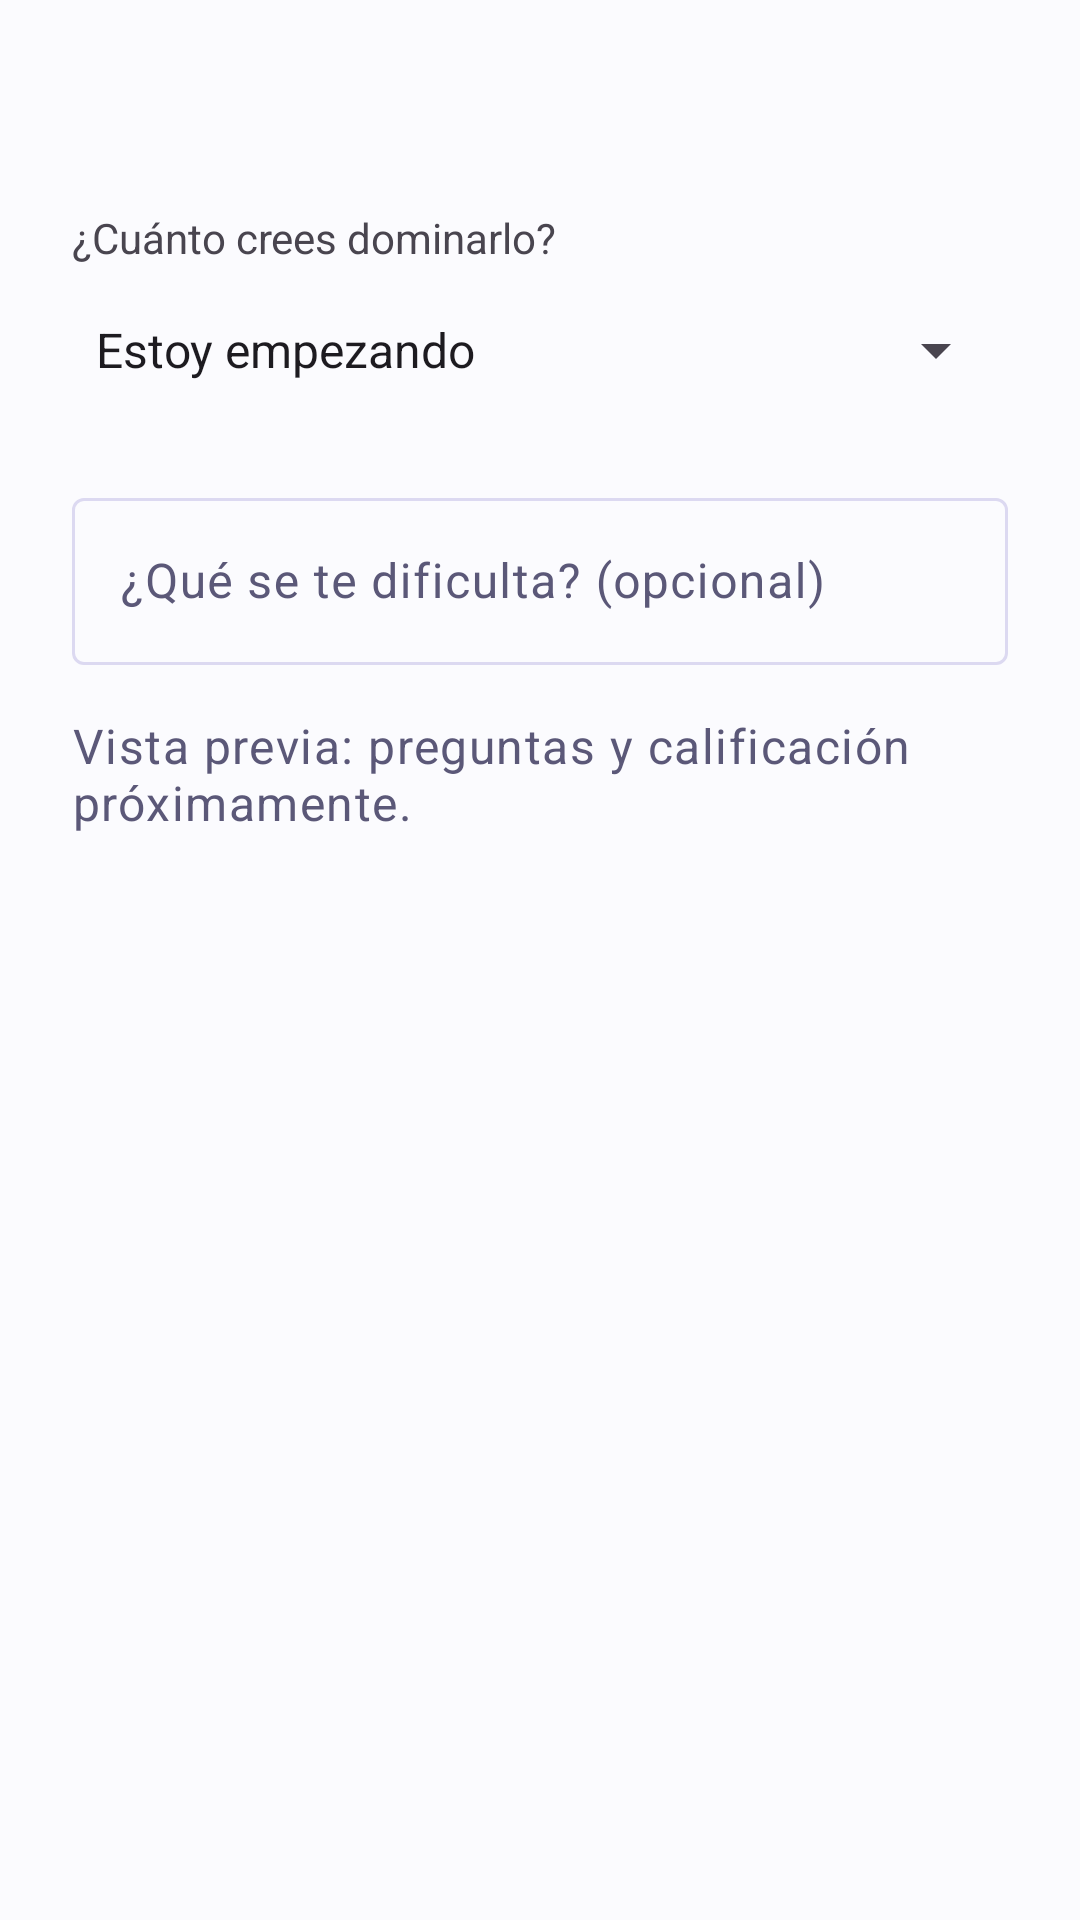

Write the Android layout XML for this screen, with the resource values it uses.
<!-- AndroidManifest.xml: application theme Theme.Dubalin -->
<!-- res/layout/dialog_exam_preview.xml -->
<?xml version="1.0" encoding="utf-8"?>
<ScrollView xmlns:android="http://schemas.android.com/apk/res/android" xmlns:app="http://schemas.android.com/apk/res-auto" android:layout_width="match_parent" android:layout_height="wrap_content">
    <LinearLayout android:layout_width="match_parent" android:layout_height="wrap_content" android:padding="24dp" android:orientation="vertical">
        <TextView android:id="@+id/topic" android:layout_width="match_parent" android:layout_height="wrap_content" android:textAppearance="@style/TextAppearance.Material3.TitleMedium"/>
        <TextView android:layout_width="match_parent" android:layout_height="wrap_content" android:layout_marginTop="24dp" android:labelFor="@id/mastery" android:text="@string/ui_level_question"/>
        <Spinner android:id="@+id/mastery" android:layout_width="match_parent" android:layout_height="wrap_content" android:minHeight="56dp" android:entries="@array/ui_mastery"/>
        <com.google.android.material.textfield.TextInputLayout style="@style/Widget.Material3.TextInputLayout.OutlinedBox" android:layout_width="match_parent" android:layout_height="wrap_content" android:layout_marginTop="16dp" android:hint="@string/ui_difficulty_hint">
            <com.google.android.material.textfield.TextInputEditText android:id="@+id/difficulty" android:layout_width="match_parent" android:layout_height="wrap_content" android:inputType="textMultiLine" android:maxLength="500"/>
        </com.google.android.material.textfield.TextInputLayout>
        <TextView android:layout_width="match_parent" android:layout_height="wrap_content" android:layout_marginTop="16dp" android:textAppearance="@style/TextAppearance.Dubalin.Body" android:text="@string/ui_exam_preview"/>
    </LinearLayout>
</ScrollView>
<!-- resources referenced by this layout -->
<resources>
  <string-array name="ui_mastery">
          <item>Estoy empezando</item>
          <item>Conozco lo básico</item>
          <item>Quiero ponerme a prueba</item>
      </string-array>
  <string name="ui_difficulty_hint">¿Qué se te dificulta? (opcional)</string>
  <string name="ui_exam_preview">Vista previa: preguntas y calificación próximamente.</string>
  <string name="ui_level_question">¿Cuánto crees dominarlo?</string>
  <style name="TextAppearance.Dubalin.Body" parent="TextAppearance.Material3.BodyLarge">
          <item name="android:textColor">?attr/colorOnSurfaceVariant</item>
      </style>
  <color name="md_primary">#4A3AEB</color>
  <color name="md_on_primary">#FFFFFF</color>
  <color name="md_primary_container">#E4E1FF</color>
  <color name="md_on_primary_container">#2E238F</color>
  <color name="md_secondary">#5B5D72</color>
  <color name="md_on_secondary">#FFFFFF</color>
  <color name="md_secondary_container">#DFE1F9</color>
  <color name="md_on_secondary_container">#181A2C</color>
  <color name="md_background">#FBFBFE</color>
  <color name="md_on_background">#211F3D</color>
  <color name="md_surface">#FFFFFF</color>
  <color name="md_on_surface">#211F3D</color>
  <color name="md_surface_variant">#E3E1EC</color>
  <color name="md_on_surface_variant">#5B5878</color>
  <color name="md_outline">#DCD9F1</color>
  <color name="md_error">#BA1A1A</color>
  <color name="md_on_error">#FFFFFF</color>
  <color name="md_error_container">#FFDAD6</color>
  <color name="md_on_error_container">#410002</color>
  <style name="Widget.Dubalin.Button" parent="Widget.Material3.Button">
          <item name="cornerRadius">16dp</item>
          <item name="android:minHeight">56dp</item>
          <item name="android:textAllCaps">false</item>
          <item name="android:textSize">16sp</item>
          <item name="backgroundTint">@color/button_primary</item>
          <item name="android:stateListAnimator">@animator/button_press</item>
      </style>
  <style name="Widget.Dubalin.CardView" parent="Widget.Material3.CardView.Elevated">
          <item name="cardCornerRadius">@dimen/card_corner_radius</item>
          <item name="cardElevation">0dp</item>
          <item name="strokeWidth">1dp</item>
          <item name="strokeColor">@color/dubalin_line</item>
          <item name="cardBackgroundColor">@color/md_surface</item>
      </style>
  <dimen name="card_corner_radius">24dp</dimen>
  <color name="dubalin_line">#E2DFF4</color>
</resources>
